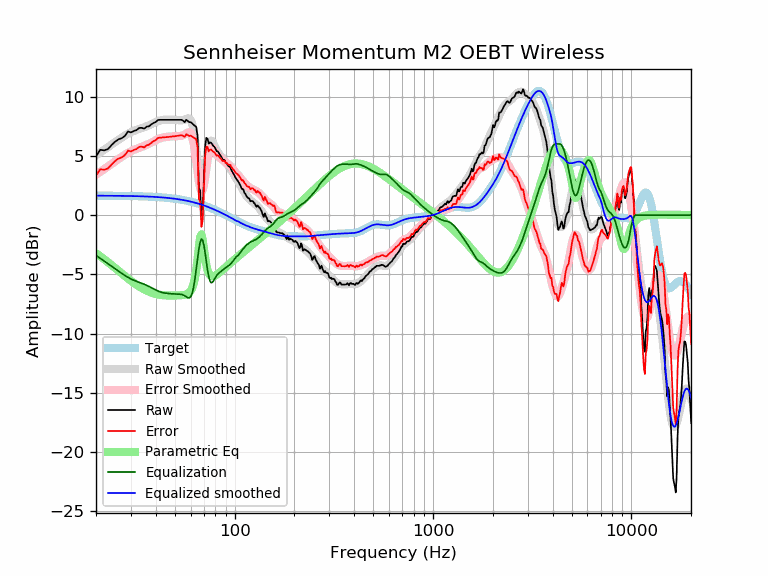

The file beside this chart, header and first rows:
frequency, raw, error, smoothed, error_smoothed, equalization, parametric_eq, equalized_raw, equalized_smoothed, target
20, 4.96, 3.32, 5.04, 3.40, -3.40, -3.21, 1.56, 1.64, 1.64
21, 5.51, 3.87, 5.28, 3.64, -3.64, -3.47, 1.86, 1.64, 1.64
22, 5.46, 3.82, 5.51, 3.88, -3.88, -3.72, 1.58, 1.64, 1.64
23, 5.57, 3.94, 5.74, 4.11, -4.11, -3.98, 1.47, 1.63, 1.63
24, 5.91, 4.28, 5.95, 4.32, -4.32, -4.23, 1.59, 1.63, 1.63
25, 6.20, 4.57, 6.16, 4.53, -4.53, -4.47, 1.67, 1.63, 1.63
26, 6.39, 4.77, 6.36, 4.74, -4.74, -4.71, 1.66, 1.62, 1.62
27, 6.49, 4.87, 6.55, 4.93, -4.93, -4.93, 1.57, 1.62, 1.62
28, 6.68, 5.07, 6.72, 5.10, -5.10, -5.15, 1.59, 1.62, 1.62
29, 7.05, 5.44, 6.86, 5.25, -5.25, -5.35, 1.80, 1.61, 1.61
30, 6.97, 5.37, 6.99, 5.38, -5.38, -5.54, 1.59, 1.61, 1.61
31, 7.09, 5.49, 7.10, 5.50, -5.50, -5.72, 1.60, 1.60, 1.60
32, 7.17, 5.57, 7.19, 5.59, -5.59, -5.88, 1.58, 1.60, 1.60
33, 7.35, 5.76, 7.26, 5.67, -5.67, -6.02, 1.67, 1.59, 1.59
34, 7.36, 5.78, 7.34, 5.75, -5.75, -6.15, 1.60, 1.58, 1.58
35, 7.29, 5.71, 7.41, 5.84, -5.84, -6.27, 1.45, 1.58, 1.58
36, 7.46, 5.89, 7.49, 5.92, -5.92, -6.37, 1.53, 1.57, 1.57
37, 7.49, 5.93, 7.58, 6.02, -6.02, -6.46, 1.48, 1.56, 1.56
38, 7.65, 6.10, 7.67, 6.12, -6.12, -6.53, 1.53, 1.55, 1.55
39, 7.77, 6.23, 7.76, 6.22, -6.22, -6.60, 1.55, 1.54, 1.54
40, 7.85, 6.32, 7.84, 6.31, -6.31, -6.65, 1.54, 1.53, 1.53
41, 8.02, 6.50, 7.92, 6.40, -6.40, -6.69, 1.62, 1.52, 1.52
42, 8.03, 6.53, 7.98, 6.47, -6.47, -6.72, 1.56, 1.51, 1.51
43, 8.03, 6.54, 8.02, 6.52, -6.52, -6.75, 1.51, 1.49, 1.49
44, 8.03, 6.56, 8.04, 6.56, -6.56, -6.76, 1.47, 1.48, 1.48
45, 8.03, 6.57, 8.05, 6.59, -6.59, -6.77, 1.44, 1.46, 1.46
46, 8.03, 6.59, 8.06, 6.61, -6.61, -6.78, 1.42, 1.45, 1.45
47, 8.03, 6.60, 8.06, 6.62, -6.62, -6.78, 1.41, 1.43, 1.43
48, 8.03, 6.62, 8.05, 6.64, -6.64, -6.78, 1.40, 1.42, 1.42
49, 8.03, 6.64, 8.04, 6.65, -6.65, -6.78, 1.39, 1.40, 1.40
50, 8.03, 6.66, 8.03, 6.66, -6.66, -6.78, 1.38, 1.38, 1.38
51, 8.03, 6.68, 8.02, 6.66, -6.66, -6.78, 1.37, 1.36, 1.36
52, 8.03, 6.70, 8.00, 6.67, -6.67, -6.77, 1.37, 1.34, 1.34
53, 8.03, 6.72, 7.99, 6.67, -6.67, -6.77, 1.36, 1.32, 1.32
54, 8.03, 6.74, 7.99, 6.70, -6.70, -6.76, 1.34, 1.29, 1.29
55, 7.96, 6.69, 8.01, 6.74, -6.74, -6.74, 1.22, 1.27, 1.27
56, 7.84, 6.59, 8.05, 6.80, -6.80, -6.72, 1.03, 1.25, 1.25
57, 8.04, 6.82, 8.11, 6.89, -6.89, -6.69, 1.15, 1.22, 1.22
58, 7.93, 6.74, 8.16, 6.97, -6.97, -6.63, 0.97, 1.19, 1.19
59, 7.84, 6.67, 8.15, 6.98, -6.98, -6.53, 0.86, 1.17, 1.17
60, 7.84, 6.70, 8.03, 6.89, -6.89, -6.39, 0.95, 1.14, 1.14
61, 7.74, 6.63, 7.73, 6.62, -6.62, -6.17, 1.13, 1.11, 1.11
62, 7.62, 6.54, 7.21, 6.13, -6.13, -5.83, 1.49, 1.08, 1.08
63, 7.53, 6.48, 6.48, 5.43, -5.43, -5.35, 2.10, 1.05, 1.05
64, 7.44, 6.42, 5.60, 4.58, -4.58, -4.66, 2.86, 1.02, 1.02
65, 6.67, 5.68, 4.66, 3.68, -3.68, -3.77, 2.99, 0.99, 0.99
66, 2.30, 1.34, 3.82, 2.87, -2.87, -2.73, -0.57, 0.95, 0.95
67, 2.07, 1.15, 3.20, 2.28, -2.28, -1.87, -0.22, 0.92, 0.92
68, -0.11, -0.99, 2.91, 2.03, -2.03, -1.63, -2.14, 0.88, 0.88
69, 0.47, -0.38, 2.98, 2.13, -2.13, -2.09, -1.66, 0.85, 0.85
70, 3.14, 2.33, 3.37, 2.56, -2.56, -2.88, 0.58, 0.81, 0.81
71, 5.82, 5.05, 3.99, 3.21, -3.21, -3.63, 2.61, 0.78, 0.78
72, 6.51, 5.78, 4.69, 3.95, -3.95, -4.21, 2.56, 0.74, 0.74
73, 6.43, 5.73, 5.35, 4.65, -4.65, -4.62, 1.78, 0.70, 0.70
74, 6.04, 5.37, 5.86, 5.20, -5.20, -4.88, 0.84, 0.66, 0.66
75, 6.14, 5.51, 6.17, 5.55, -5.55, -5.04, 0.59, 0.62, 0.62
76, 6.11, 5.53, 6.28, 5.70, -5.70, -5.13, 0.41, 0.59, 0.59
77, 5.98, 5.44, 6.23, 5.69, -5.69, -5.17, 0.29, 0.55, 0.55
78, 5.83, 5.33, 6.08, 5.57, -5.57, -5.16, 0.26, 0.51, 0.51
79, 5.77, 5.30, 5.88, 5.42, -5.42, -5.14, 0.35, 0.47, 0.47
... 553 more rows
